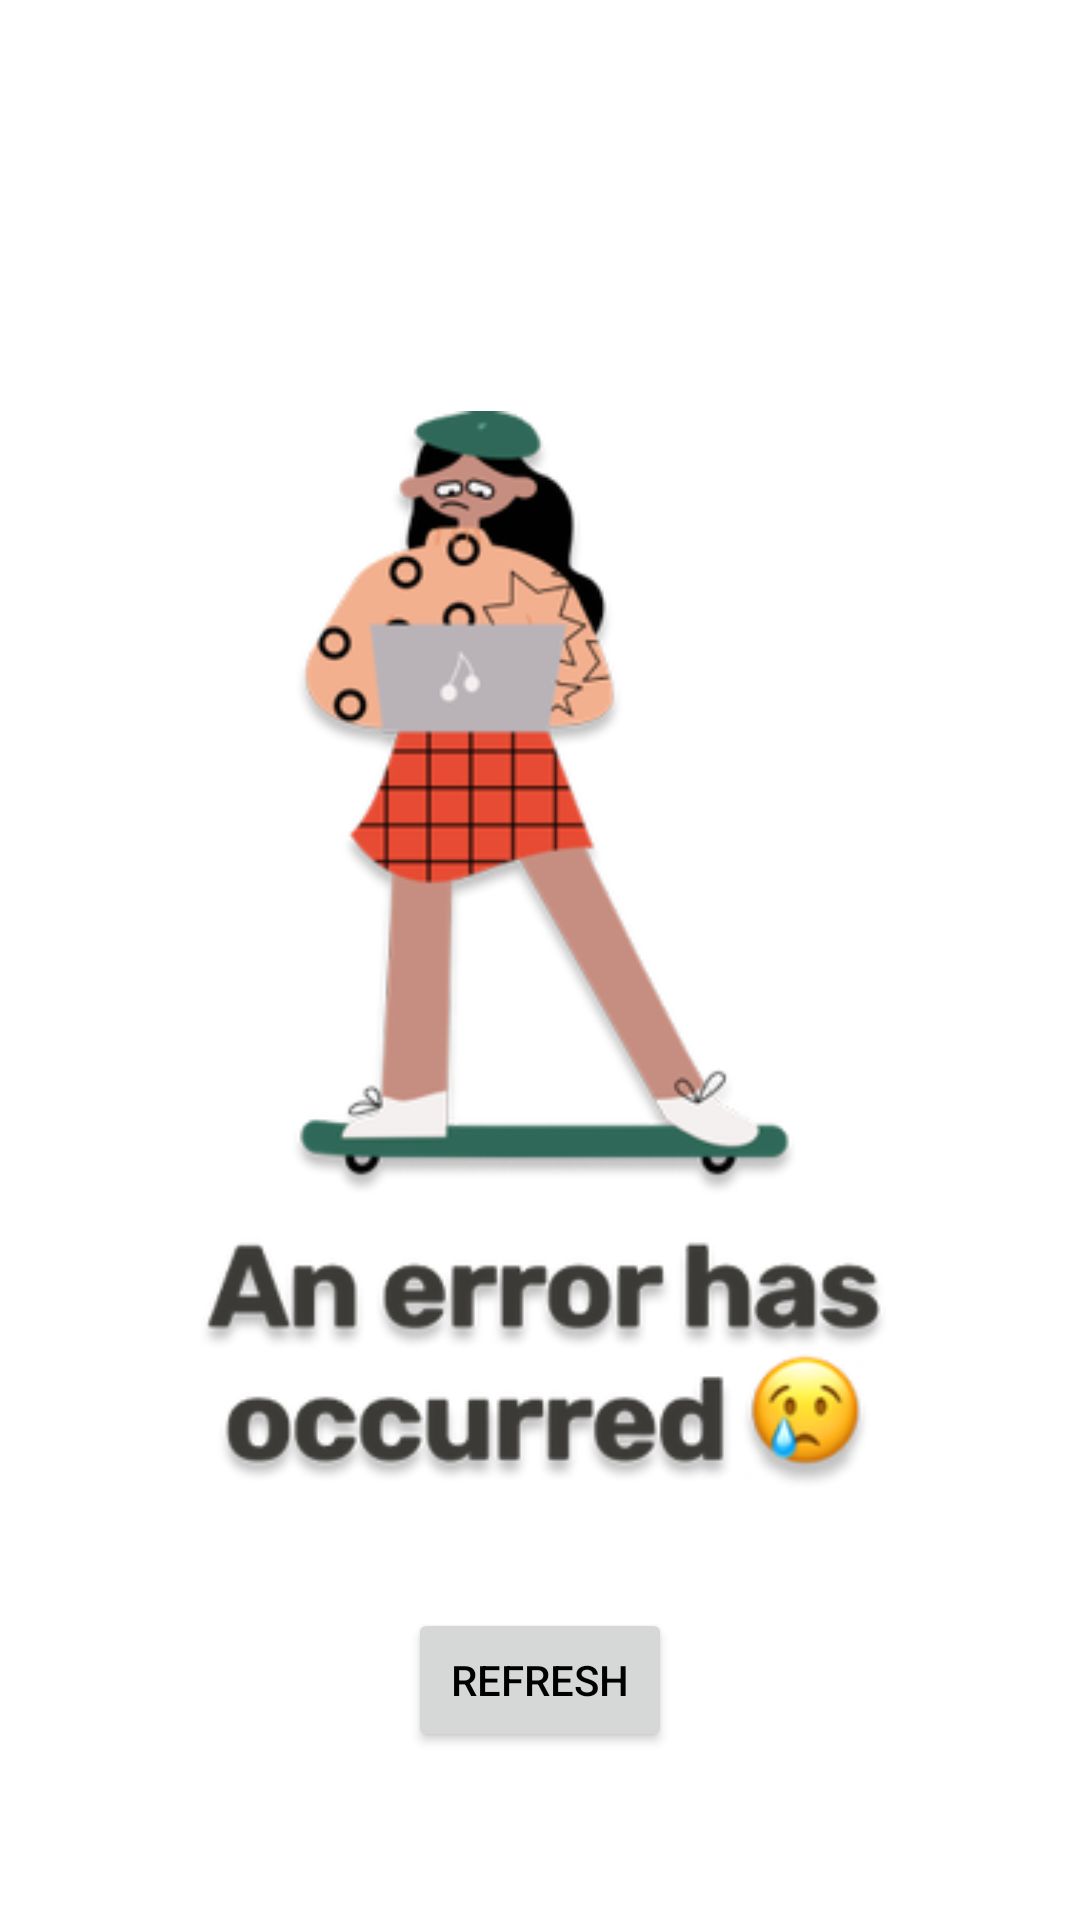

The Android layout XML behind this screen, and the referenced resources:
<!-- AndroidManifest.xml: application theme Theme -->
<!-- res/layout/layout_error_screen.xml -->
<?xml version="1.0" encoding="utf-8"?>
<layout>

    <androidx.constraintlayout.widget.ConstraintLayout xmlns:android="http://schemas.android.com/apk/res/android"
        xmlns:app="http://schemas.android.com/apk/res-auto"
        android:layout_width="match_parent"
        android:layout_height="match_parent"
        android:background="@color/global_screen_background"
        android:elevation="@dimen/space_12">

        <ImageView
            android:layout_width="match_parent"
            android:layout_height="match_parent"
            android:src="@drawable/image_error_screen" />

        <Button
            android:id="@+id/b_refresh"
            android:layout_width="wrap_content"
            android:layout_height="wrap_content"
            android:layout_marginBottom="@dimen/space_56"
            android:text="@string/refresh"
            app:layout_constraintBottom_toBottomOf="parent"
            app:layout_constraintEnd_toEndOf="parent"
            app:layout_constraintStart_toStartOf="parent" />
    </androidx.constraintlayout.widget.ConstraintLayout>
</layout>
<!-- resources referenced by this layout -->
<resources>
  <color name="global_screen_background">@color/white</color>
  <dimen name="space_12">12dp</dimen>
  <dimen name="space_56">56dp</dimen>
  <!-- drawable image_error_screen: png bitmap (drawable-hdpi, 26304 bytes) -->
  <string name="refresh">Refresh</string>
  <style name="Theme" parent="Theme.MaterialComponents.DayNight.NoActionBar">
          
          <item name="colorPrimary">@color/primary</item>
          <item name="colorPrimaryVariant">@color/primary</item>
          <item name="colorOnPrimary">@color/black</item>
          
          <item name="android:statusBarColor">?attr/colorPrimaryVariant</item>
          <item name="android:windowLightStatusBar">true</item>
          
          <item name="android:actionMenuTextColor">@color/black</item>
          <item name="android:textColorPrimary">@color/black</item>
          <item name="actionBarStyle">@style/Widget.MaterialComponents.ActionBar.Primary</item>
          <item name="alertDialogTheme">@style/AlertDialogTheme</item>
      </style>
  <color name="white">#FFFFFF</color>
  <color name="primary">@color/white</color>
  <color name="black">#000000</color>
  <style name="AlertDialogTheme" parent="ThemeOverlay.AppCompat.Dialog.Alert">
          <item name="buttonBarPositiveButtonStyle">@style/PositiveButtonStyle</item>
      </style>
  <style name="PositiveButtonStyle" parent="Widget.AppCompat.Button.ButtonBar.AlertDialog">
          <item name="android:textColor">@color/black</item>
      </style>
</resources>
